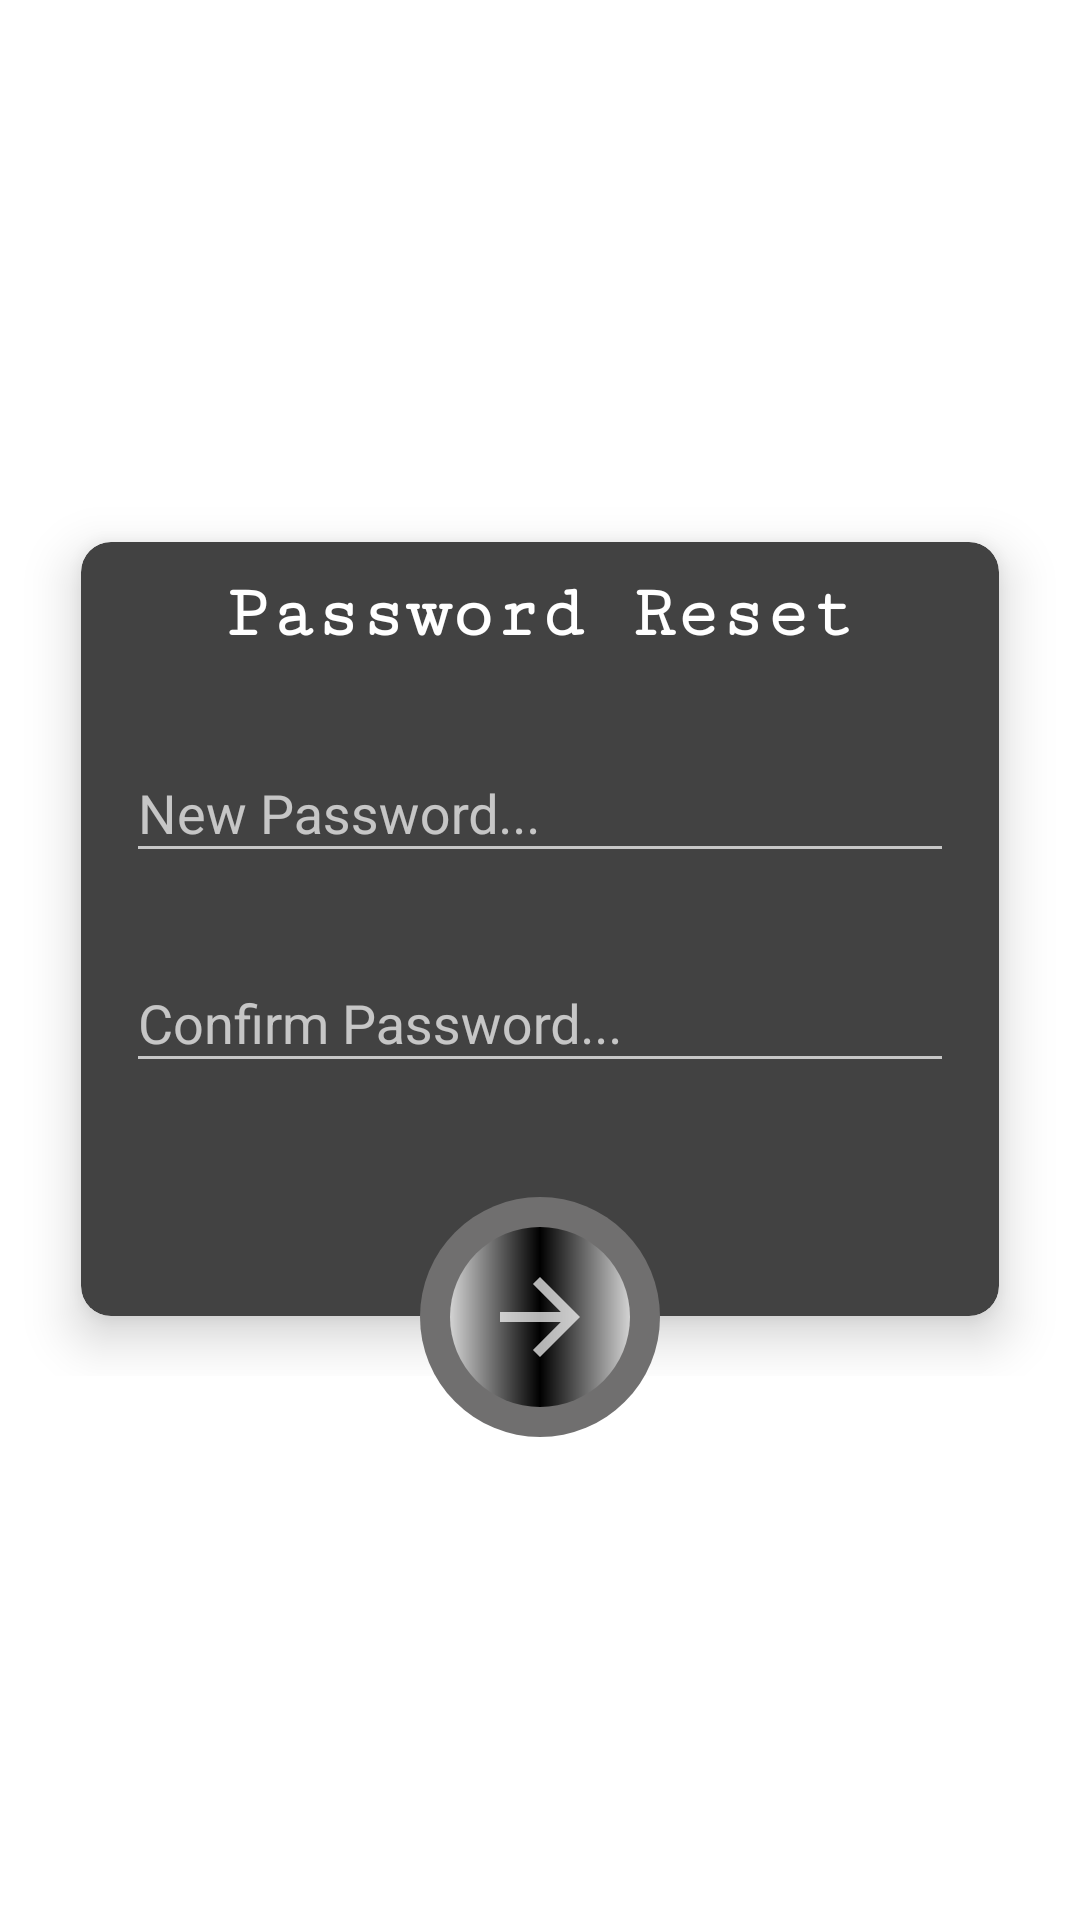

Here is an Android app screen rendered from its layout file. Give the layout XML and the strings, colors and styles it references.
<!-- AndroidManifest.xml: application theme Theme.AppCompat.NoActionBar -->
<!-- res/layout/activity_password.xml -->
<?xml version="1.0" encoding="utf-8"?>
<LinearLayout xmlns:android="http://schemas.android.com/apk/res/android"
    xmlns:app="http://schemas.android.com/apk/res-auto"
    xmlns:tools="http://schemas.android.com/tools"

    android:layout_width="match_parent"
    android:layout_height="match_parent"
    android:gravity="center"
    android:background="@color/white"
    android:orientation="vertical"
    tools:context=".UI.LOGIN.LoginActivity">

    <ScrollView
        android:layout_width="match_parent"
        android:layout_height="wrap_content"
        android:scrollbars="none"
        android:padding="7dp"
        tools:ignore="UselessParents">
        <LinearLayout
            android:layout_width="match_parent"
            android:layout_height="wrap_content"
            android:gravity="center"
            android:orientation="vertical">

            <LinearLayout
                android:layout_width="match_parent"
                android:layout_height="wrap_content"
                android:gravity="center"
                android:id="@+id/container"
                android:orientation="vertical">

                <androidx.cardview.widget.CardView
                    android:id="@+id/signup_cardview"
                    android:layout_width="match_parent"
                    android:layout_height="wrap_content"
                    android:layout_margin="@dimen/margin_20"
                    android:background="@color/Grey"
                    app:cardCornerRadius="@dimen/margin_10"
                    app:cardElevation="@dimen/margin_10">

                    <LinearLayout
                        android:layout_width="match_parent"
                        android:layout_height="wrap_content"
                        android:orientation="vertical"
                        android:gravity="center">
                        <TextView
                            android:padding="10dp"
                            android:layout_width="wrap_content"
                            android:layout_height="wrap_content"
                            android:text="Password Reset"
                            android:textColor="@color/white"
                            android:textStyle="bold"
                            android:fontFamily="serif-monospace"
                            android:textSize="25sp"/>

                        <com.google.android.material.textfield.TextInputLayout

                            android:layout_width="match_parent"
                            android:layout_height="@dimen/edit_box_size"
                            android:layout_marginStart="@dimen/margin_15"
                            android:layout_marginTop="@dimen/margin_10"
                            android:layout_marginEnd="15dp"
                            app:boxStrokeColor="@color/white">

                            <com.google.android.material.textfield.TextInputEditText
                                android:id="@+id/newpass"
                                android:layout_width="match_parent"
                                android:layout_height="wrap_content"
                                android:textColor="@color/white"
                                android:inputType="text"
                                android:hint="@string/newPass" />
                        </com.google.android.material.textfield.TextInputLayout>

                        <com.google.android.material.textfield.TextInputLayout

                            android:layout_width="match_parent"
                            android:layout_height="@dimen/edit_box_size"
                            android:layout_marginStart="@dimen/margin_15"
                            android:layout_marginTop="@dimen/margin_10"
                            android:layout_marginEnd="15dp"
                            app:boxStrokeColor="@color/white">

                            <com.google.android.material.textfield.TextInputEditText
                                android:id="@+id/confPass"
                                android:layout_width="match_parent"
                                android:layout_height="wrap_content"
                                android:inputType="text"
                                android:textColor="@color/white"
                                android:hint="@string/passwordconf" />
                        </com.google.android.material.textfield.TextInputLayout>


                        <LinearLayout
                            android:layout_width="match_parent"
                            android:layout_height="@dimen/margin_50"
                            android:layout_gravity="center"
                            android:layout_marginTop="@dimen/margin_20"
                            android:gravity="center"
                            android:orientation="horizontal">


                        </LinearLayout>


                    </LinearLayout>
                </androidx.cardview.widget.CardView>
            </LinearLayout>
            <LinearLayout
                android:layout_width="@dimen/margin_80"
                android:layout_height="@dimen/margin_80"
                android:paddingTop="@dimen/margin_20"
                android:layout_centerHorizontal="true"
                android:layout_marginTop="-60dp"
                android:gravity="center"
                android:padding="@dimen/margin_10"
                android:id="@+id/pass_submit"
                android:background="@drawable/gradient_circle"
                android:layout_below="@+id/container">

                <ImageView
                    android:layout_width="@dimen/margin_60"
                    android:layout_height="@dimen/margin_60"
                    android:padding="@dimen/margin_10"
                    android:background="@drawable/circle_shape"
                    android:src="@drawable/arrow_forward_24"
                    />
            </LinearLayout>
        </LinearLayout>

    </ScrollView>

</LinearLayout>
<!-- resources referenced by this layout -->
<resources>
  <color name="Grey">#706F6F</color>
  <color name="white">#FFFFFFFF</color>
  <dimen name="edit_box_size">60dp</dimen>
  <dimen name="margin_10">10dp</dimen>
  <dimen name="margin_15">15dp</dimen>
  <dimen name="margin_20">20dp</dimen>
  <dimen name="margin_50">50dp</dimen>
  <dimen name="margin_60">60dp</dimen>
  <dimen name="margin_80">80dp</dimen>
  <!-- drawable arrow_forward_24 (drawable) -->
  <vector xmlns:tools="http://schemas.android.com/tools"
      android:height="20dp" android:tint="?attr/colorControlNormal"
      android:viewportHeight="24" android:viewportWidth="24"
      android:width="20dp" xmlns:android="http://schemas.android.com/apk/res/android">
      <path android:fillColor="@android:color/black" android:pathData="M12,4l-1.41,1.41L16.17,11H4v2h12.17l-5.58,5.59L12,20l8,-8z"
           />
  </vector>
  <!-- drawable circle_shape (drawable) -->
  <?xml version="1.0" encoding="utf-8"?>
  <shape xmlns:android="http://schemas.android.com/apk/res/android"
      android:shape="oval">
  
      <gradient
          android:centerColor="@color/black"
          android:startColor="@color/lightGrey"
          android:endColor="@color/lightGrey"/>
  </shape>
  <!-- drawable gradient_circle (drawable) -->
  <?xml version="1.0" encoding="utf-8"?>
  <shape xmlns:android="http://schemas.android.com/apk/res/android"
      android:shape="oval">
  
      <gradient
          android:startColor="@color/Grey"
          android:endColor="@color/Grey"
          android:centerColor="@color/Grey"/>
  
  </shape>
  <string name="newPass">New Password...</string>
  <string name="passwordconf">Confirm Password...</string>
  <color name="black">#FF000000</color>
  <color name="lightGrey">#D3D3D3</color>
</resources>
